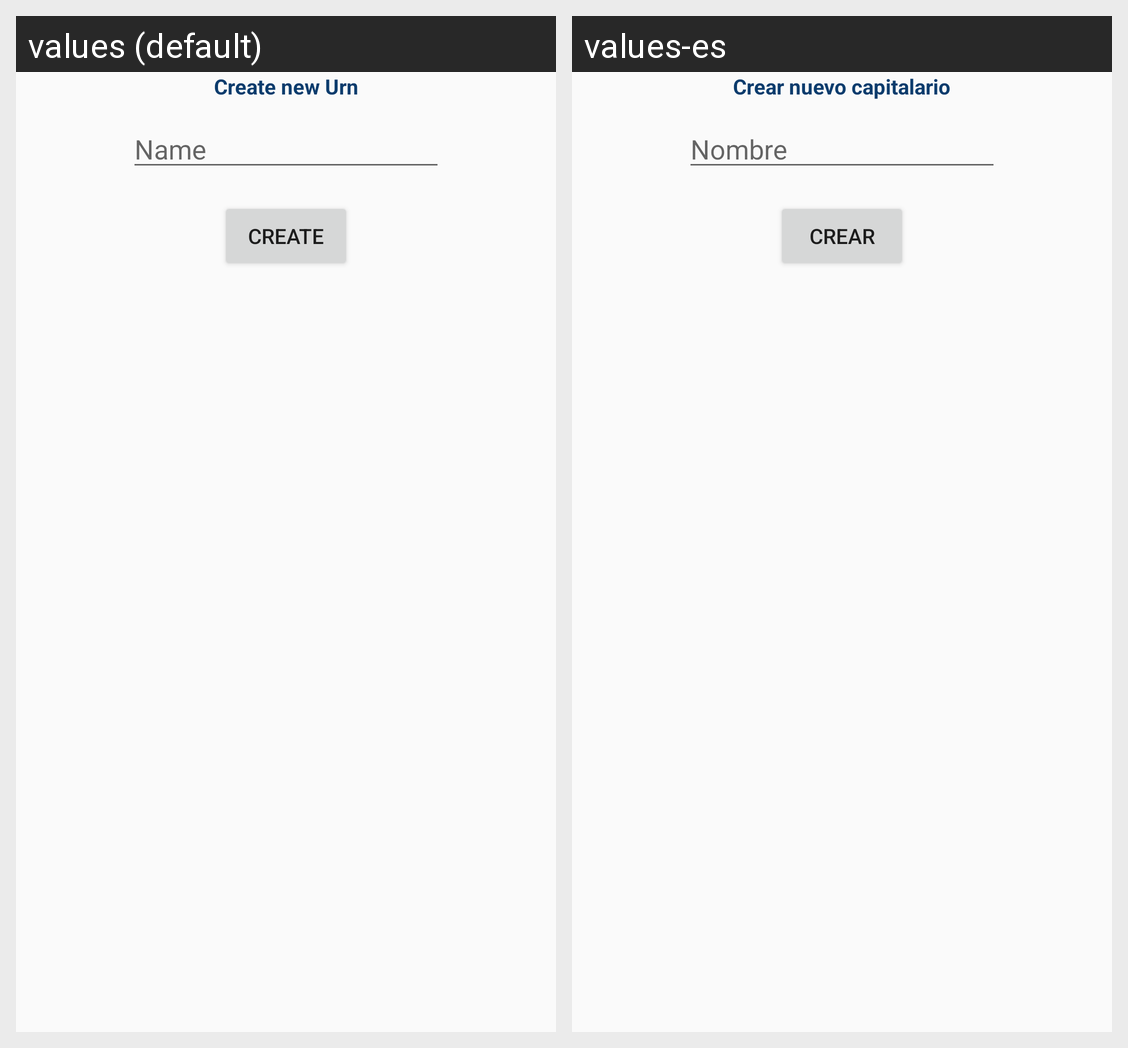

For this localized Android screen grid, give each drawn string resource with its value in every locale shown.
Android screen res/layout/fragment_new_capital.xml rendered under 2 locales, left to right: values (default), values-es. Device: Nexus 5 (rendered at 1080×1920; each locale shown at half size, 540×960, under a caption strip naming it); theme AppTheme.
Strings drawn on this screen, with the default value and each locale's value (text and hints the layout hard-codes, and strings that could not be matched under every locale, appear in the picture but are not listed):

create_capital_title
  values: Create new Urn
  values-es: Crear nuevo capitalario

new_capital_name
  values: Name
  values-es: Nombre

new_capital_submit
  values: Create
  values-es: Crear
